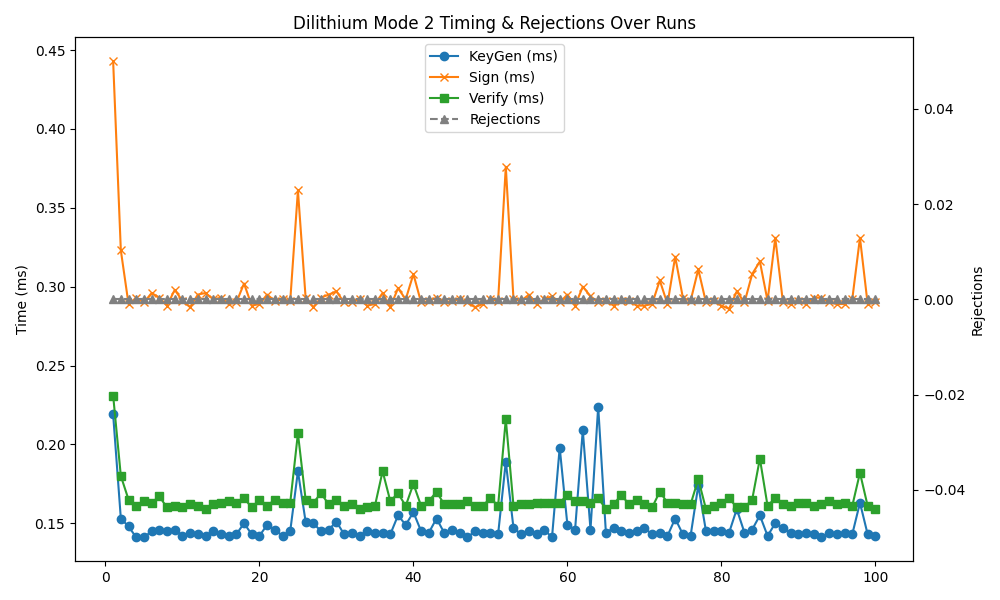

The table this chart was drawn from, first rows:
timestamp, mode, keygen, sign, verify, rejections
2025-04-30 15:46:23, 2, 0.219, 0.443, 0.231, 0
2025-04-30 15:46:25, 2, 0.153, 0.323, 0.180, 0
2025-04-30 15:46:26, 2, 0.148, 0.289, 0.165, 0
2025-04-30 15:46:28, 2, 0.141, 0.293, 0.161, 0
2025-04-30 15:46:29, 2, 0.141, 0.290, 0.164, 0
2025-04-30 15:46:31, 2, 0.145, 0.296, 0.163, 0
2025-04-30 15:46:32, 2, 0.146, 0.293, 0.167, 0
2025-04-30 15:46:34, 2, 0.145, 0.288, 0.160, 0
2025-04-30 15:46:35, 2, 0.146, 0.298, 0.161, 0
2025-04-30 15:46:37, 2, 0.142, 0.291, 0.160, 0
2025-04-30 15:46:38, 2, 0.144, 0.287, 0.162, 0
2025-04-30 15:46:40, 2, 0.143, 0.295, 0.161, 0
2025-04-30 15:46:41, 2, 0.142, 0.296, 0.159, 0
2025-04-30 15:46:43, 2, 0.145, 0.292, 0.162, 0
2025-04-30 15:46:44, 2, 0.143, 0.293, 0.163, 0
2025-04-30 15:46:46, 2, 0.142, 0.289, 0.164, 0
2025-04-30 15:46:47, 2, 0.143, 0.290, 0.163, 0
2025-04-30 15:46:49, 2, 0.150, 0.302, 0.166, 0
2025-04-30 15:46:50, 2, 0.143, 0.288, 0.160, 0
2025-04-30 15:46:52, 2, 0.142, 0.289, 0.165, 0
2025-04-30 15:46:53, 2, 0.149, 0.295, 0.161, 0
2025-04-30 15:46:55, 2, 0.146, 0.291, 0.165, 0
2025-04-30 15:46:56, 2, 0.142, 0.292, 0.163, 0
2025-04-30 15:46:58, 2, 0.145, 0.291, 0.163, 0
2025-04-30 15:46:59, 2, 0.183, 0.361, 0.207, 0
2025-04-30 15:47:01, 2, 0.151, 0.293, 0.165, 0
2025-04-30 15:47:02, 2, 0.150, 0.287, 0.163, 0
2025-04-30 15:47:04, 2, 0.145, 0.293, 0.169, 0
2025-04-30 15:47:05, 2, 0.146, 0.295, 0.162, 0
2025-04-30 15:47:07, 2, 0.151, 0.297, 0.165, 0
2025-04-30 15:47:08, 2, 0.143, 0.290, 0.161, 0
2025-04-30 15:47:10, 2, 0.144, 0.290, 0.162, 0
2025-04-30 15:47:12, 2, 0.142, 0.292, 0.159, 0
2025-04-30 15:47:13, 2, 0.145, 0.288, 0.160, 0
2025-04-30 15:47:15, 2, 0.144, 0.289, 0.161, 0
2025-04-30 15:47:16, 2, 0.144, 0.296, 0.183, 0
2025-04-30 15:47:18, 2, 0.143, 0.287, 0.164, 0
2025-04-30 15:47:19, 2, 0.155, 0.299, 0.169, 0
2025-04-30 15:47:21, 2, 0.149, 0.292, 0.161, 0
2025-04-30 15:47:22, 2, 0.157, 0.308, 0.175, 0
2025-04-30 15:47:24, 2, 0.145, 0.290, 0.161, 0
2025-04-30 15:47:25, 2, 0.144, 0.291, 0.164, 0
2025-04-30 15:47:27, 2, 0.153, 0.293, 0.170, 0
2025-04-30 15:47:28, 2, 0.144, 0.290, 0.162, 0
2025-04-30 15:47:30, 2, 0.146, 0.291, 0.162, 0
2025-04-30 15:47:31, 2, 0.144, 0.292, 0.162, 0
2025-04-30 15:47:33, 2, 0.141, 0.290, 0.164, 0
2025-04-30 15:47:34, 2, 0.145, 0.287, 0.161, 0
2025-04-30 15:47:36, 2, 0.144, 0.289, 0.161, 0
2025-04-30 15:47:37, 2, 0.144, 0.292, 0.166, 0
2025-04-30 15:47:39, 2, 0.143, 0.291, 0.161, 0
2025-04-30 15:47:40, 2, 0.189, 0.376, 0.216, 0
2025-04-30 15:47:42, 2, 0.147, 0.292, 0.161, 0
2025-04-30 15:47:43, 2, 0.143, 0.291, 0.162, 0
2025-04-30 15:47:45, 2, 0.145, 0.295, 0.162, 0
2025-04-30 15:47:46, 2, 0.143, 0.289, 0.163, 0
2025-04-30 15:47:48, 2, 0.146, 0.292, 0.163, 0
2025-04-30 15:47:49, 2, 0.141, 0.294, 0.163, 0
2025-04-30 15:47:51, 2, 0.198, 0.290, 0.163, 0
2025-04-30 15:47:52, 2, 0.149, 0.295, 0.168, 0
... 40 more rows
